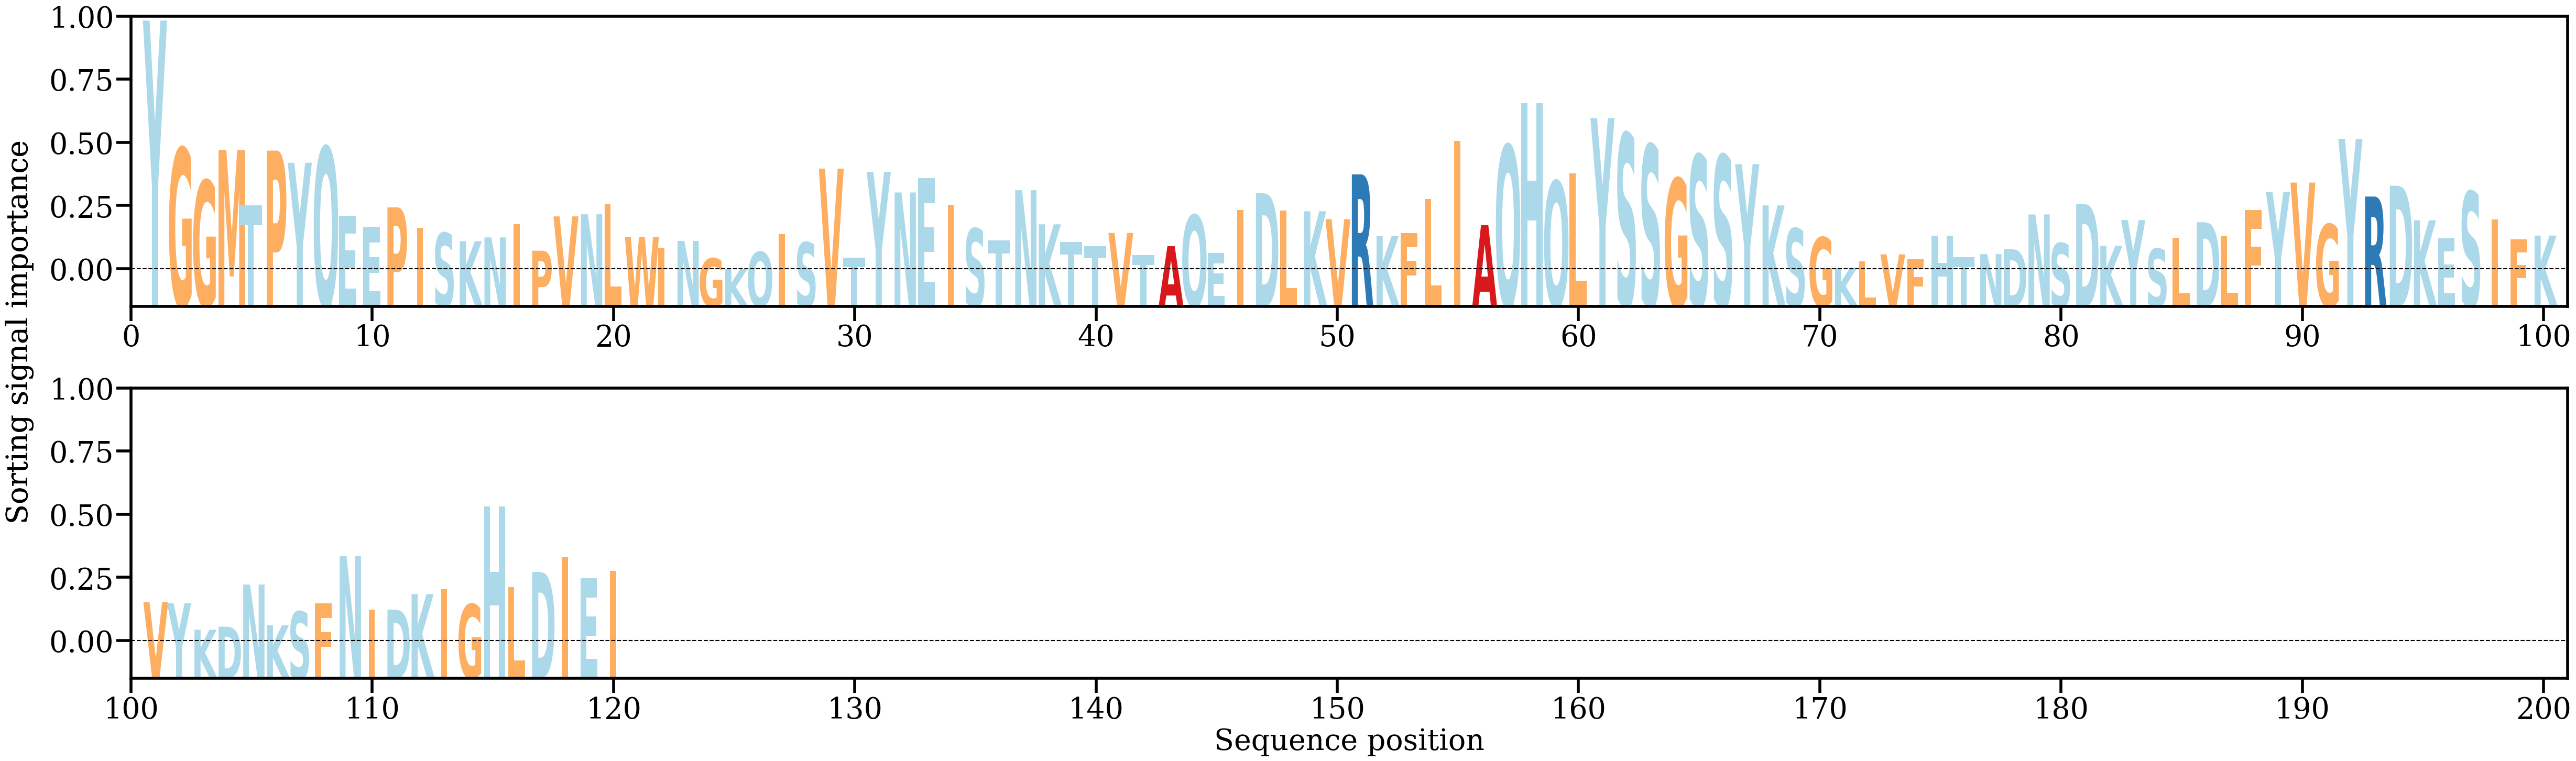

Data behind this chart, as committed beside it:
AA, Alpha
Y, [0.03005865]
G, [0.01550325]
G, [0.01182187]
M, [0.01531513]
T, [0.00900482]
P, [0.01523563]
Y, [0.01385128]
Q, [0.0156455]
E, [0.00782414]
E, [0.00656433]
P, [0.00876132]
I, [0.00640876]
S, [0.00583832]
K, [0.00491393]
N, [0.00534285]
I, [0.00685769]
P, [0.00382454]
V, [0.00773503]
N, [0.00798058]
L, [0.00921017]
W, [0.005392]
I, [0.00414001]
N, [0.00494239]
G, [0.00295314]
K, [0.00171181]
Q, [0.00369032]
I, [0.00571917]
S, [0.00477049]
V, [0.01318474]
T, [0.00304901]
Y, [0.01282078]
N, [0.01046522]
E, [0.0120939]
I, [0.00903351]
S, [0.00635301]
T, [0.00497779]
N, [0.01072376]
K, [0.00683449]
T, [0.00479296]
T, [0.00431849]
V, [0.00584792]
T, [0.00333358]
A, [0.00434384]
Q, [0.00787423]
E, [0.0035924]
I, [0.008449]
D, [0.01037661]
L, [0.00839854]
K, [0.00832647]
V, [0.00741634]
R, [0.01251985]
K, [0.00548145]
F, [0.00585094]
L, [0.00971593]
I, [0.01635156]
A, [0.00674067]
Q, [0.0158356]
H, [0.02064826]
Q, [0.01173884]
L, [0.01267236]
... 60 more rows
